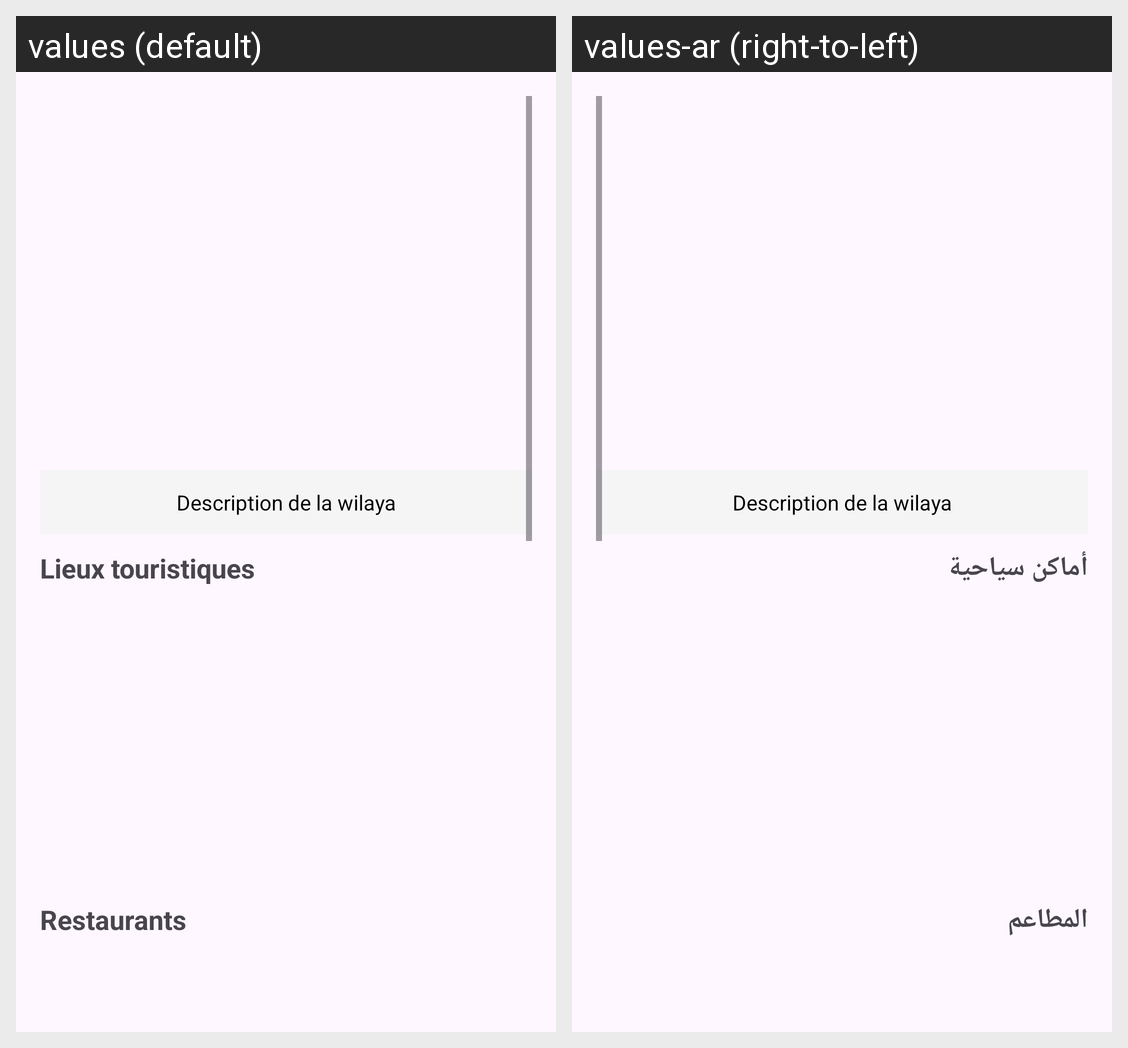

The Android screen above is rendered under two locales of the same app. Produce the string resources it draws, with the default and per-locale values.
Android screen res/layout/activity_ville.xml rendered under 2 locales, left to right: values (default), values-ar (right-to-left). Device: Nexus 5 (rendered at 1080×1920; each locale shown at half size, 540×960, under a caption strip naming it); theme Theme.GuideTouristique.
Strings drawn on this screen, with the default value and each locale's value (text and hints the layout hard-codes, and strings that could not be matched under every locale, appear in the picture but are not listed):

section_lieux
  values: Lieux touristiques
  values-ar: أماكن سياحية

section_restaurants
  values: Restaurants
  values-ar: المطاعم
